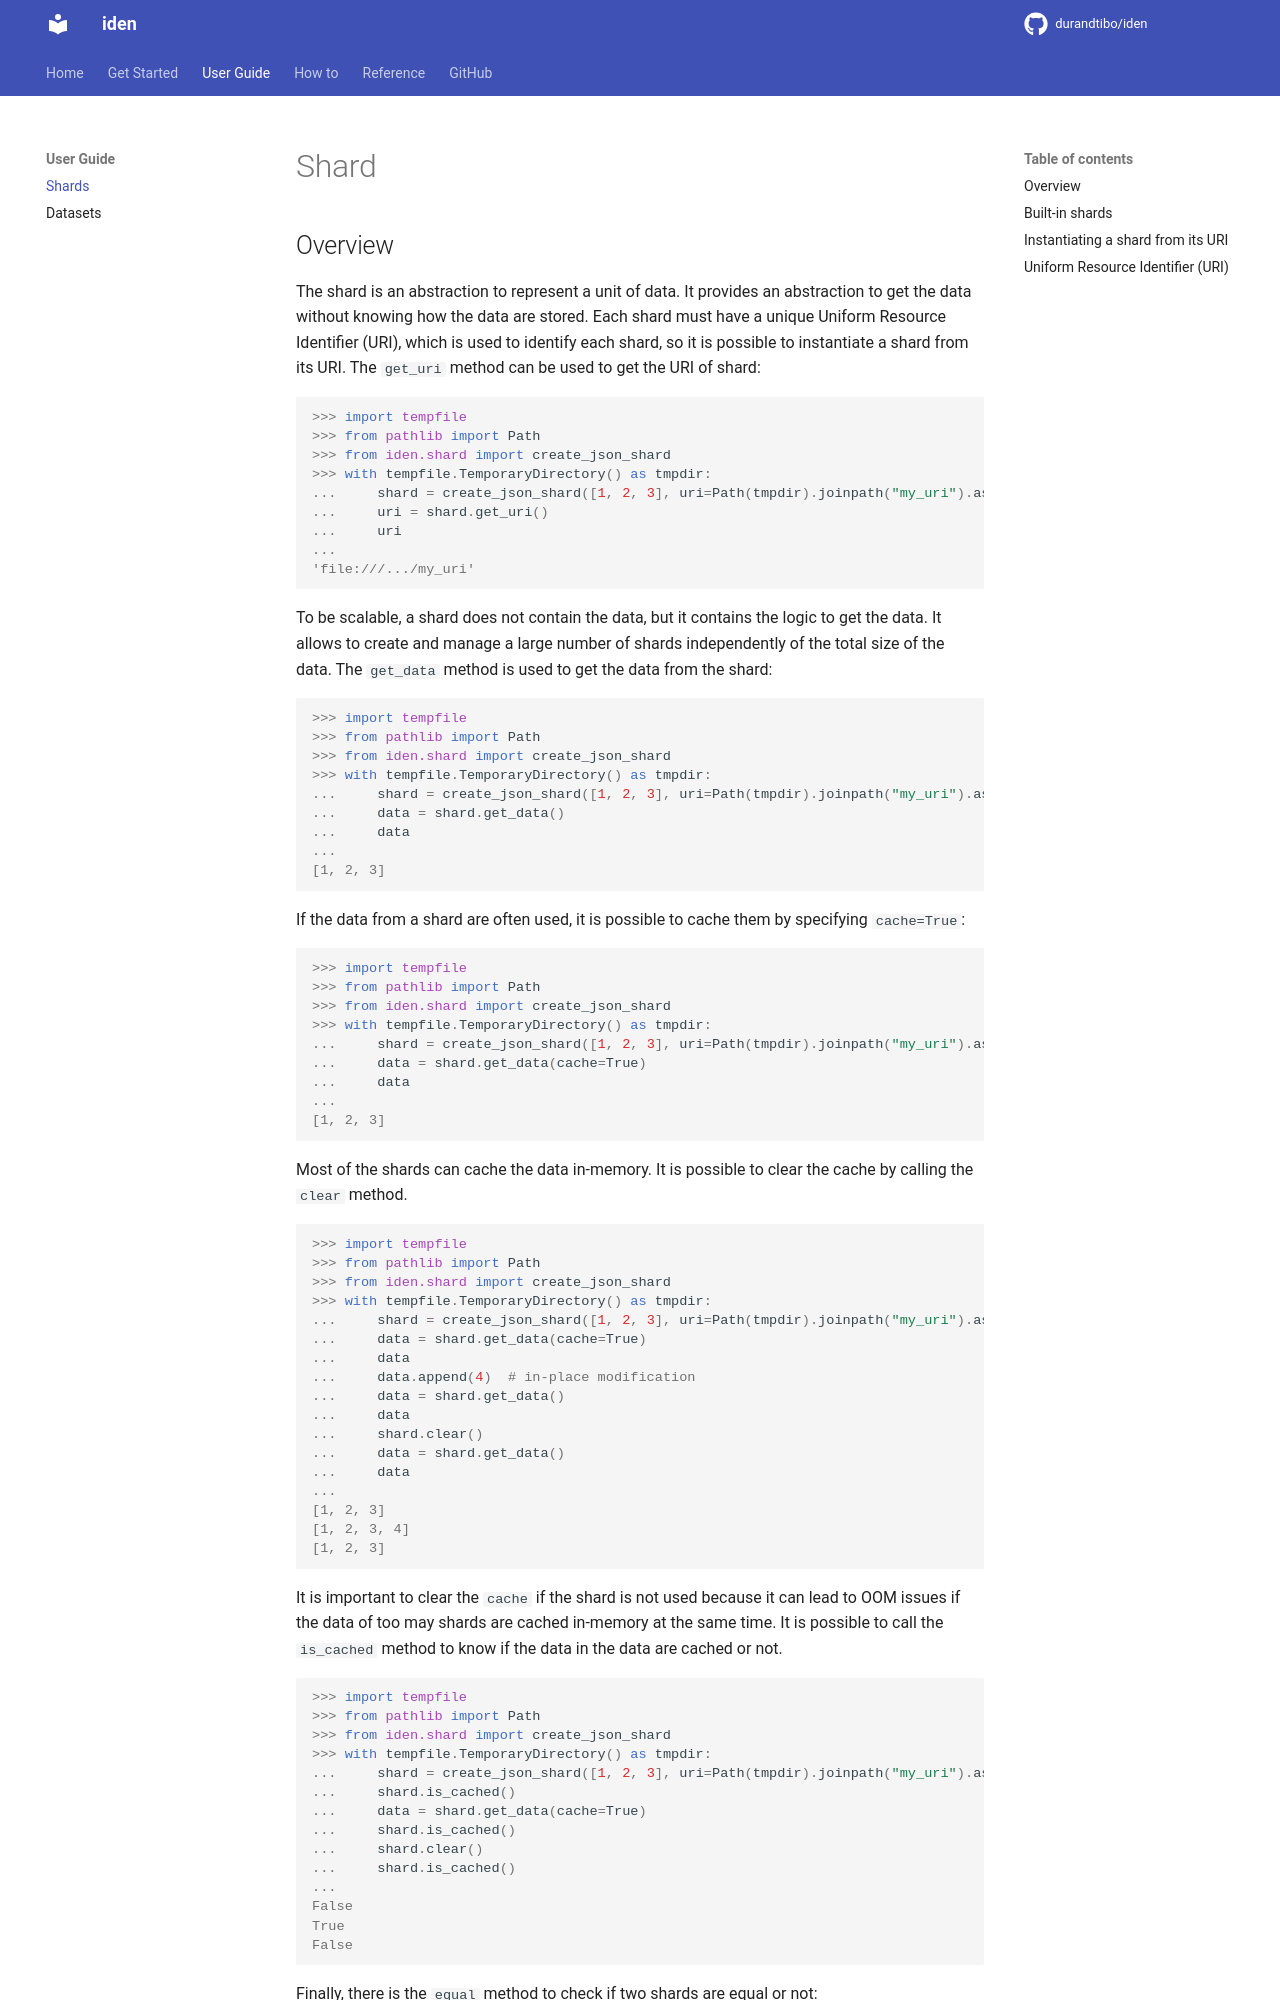

repository: durandtibo/iden · page: main/uguide/shard/index.html · generator: mkdocs

# Shard

## Overview

The shard is an abstraction to represent a unit of data.
It provides an abstraction to get the data without knowing how the data are stored.
Each shard must have a unique Uniform Resource Identifier (URI), which is used to identify each
shard, so it is possible to instantiate a shard from its URI.
The `get_uri` method can be used to get the URI of shard:

```pycon
>>> import tempfile
>>> from pathlib import Path
>>> from iden.shard import create_json_shard
>>> with tempfile.TemporaryDirectory() as tmpdir:
...     shard = create_json_shard([1, 2, 3], uri=Path(tmpdir).joinpath("my_uri").as_uri())
...     uri = shard.get_uri()
...     uri
...
'file:///.../my_uri'

```

To be scalable, a shard does not contain the data, but it contains the logic to get the data.
It allows to create and manage a large number of shards independently of the total size of the data.
The `get_data` method is used to get the data from the shard:

```pycon
>>> import tempfile
>>> from pathlib import Path
>>> from iden.shard import create_json_shard
>>> with tempfile.TemporaryDirectory() as tmpdir:
...     shard = create_json_shard([1, 2, 3], uri=Path(tmpdir).joinpath("my_uri").as_uri())
...     data = shard.get_data()
...     data
...
[1, 2, 3]

```

If the data from a shard are often used, it is possible to cache them by specifying `cache=True`:

```pycon
>>> import tempfile
>>> from pathlib import Path
>>> from iden.shard import create_json_shard
>>> with tempfile.TemporaryDirectory() as tmpdir:
...     shard = create_json_shard([1, 2, 3], uri=Path(tmpdir).joinpath("my_uri").as_uri())
...     data = shard.get_data(cache=True)
...     data
...
[1, 2, 3]

```

Most of the shards can cache the data in-memory.
It is possible to clear the cache by calling the `clear` method.

```pycon
>>> import tempfile
>>> from pathlib import Path
>>> from iden.shard import create_json_shard
>>> with tempfile.TemporaryDirectory() as tmpdir:
...     shard = create_json_shard([1, 2, 3], uri=Path(tmpdir).joinpath("my_uri").as_uri())
...     data = shard.get_data(cache=True)
...     data
...     data.append(4)  # in-place modification
...     data = shard.get_data()
...     data
...     shard.clear()
...     data = shard.get_data()
...     data
...
[1, 2, 3]
[1, 2, 3, 4]
[1, 2, 3]

```

It is important to clear the `cache` if the shard is not used because it can lead to OOM issues if
the data of too may shards are cached in-memory at the same time.
It is possible to call the `is_cached` method to know if the data in the data are cached or
not.

```pycon
>>> import tempfile
>>> from pathlib import Path
>>> from iden.shard import create_json_shard
>>> with tempfile.TemporaryDirectory() as tmpdir:
...     shard = create_json_shard([1, 2, 3], uri=Path(tmpdir).joinpath("my_uri").as_uri())
...     shard.is_cached()
...     data = shard.get_data(cache=True)
...     shard.is_cached()
...     shard.clear()
...     shard.is_cached()
...
False
True
False

```

Finally, there is the `equal` method to check if two shards are equal or not:
